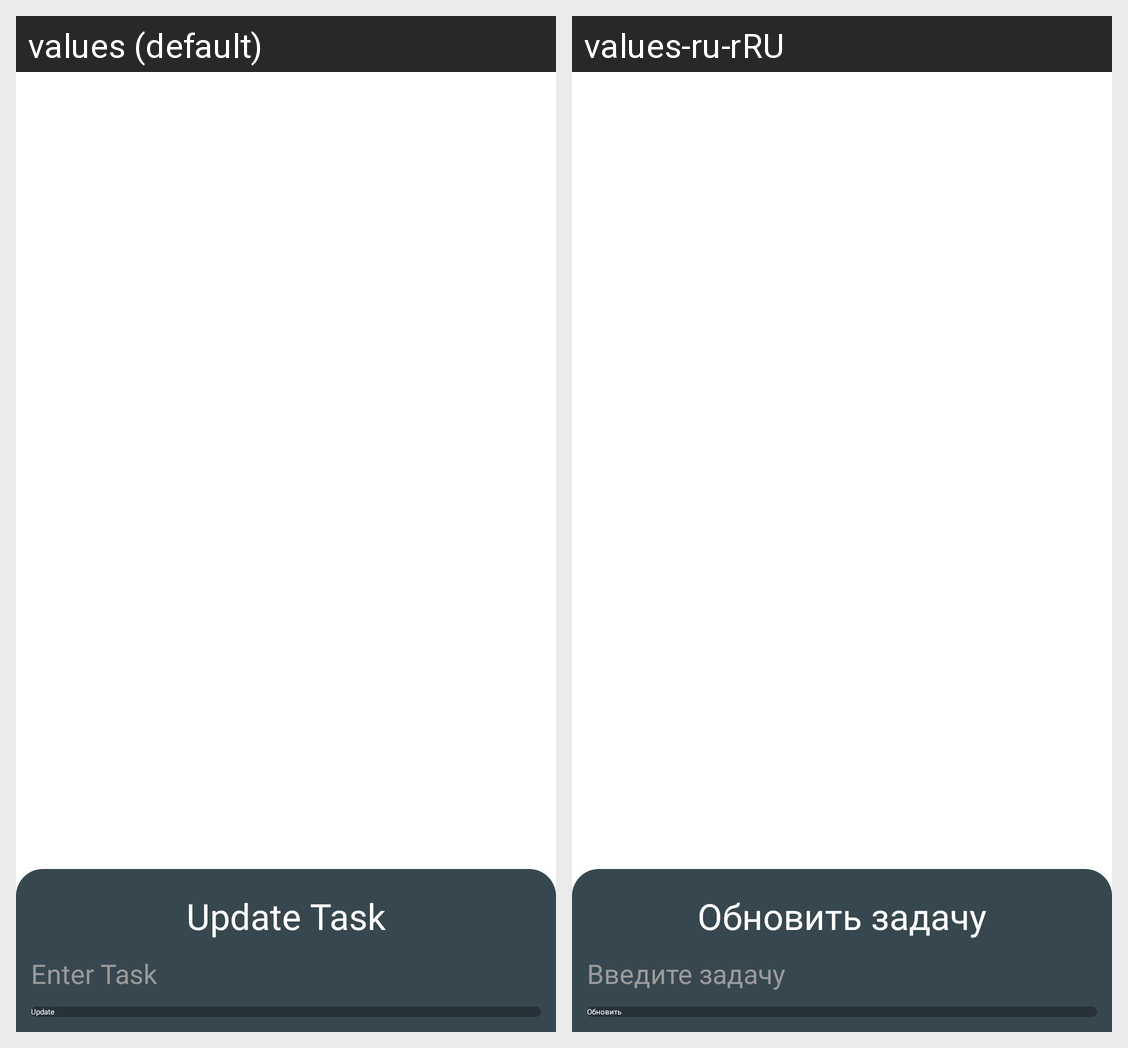

Locale-by-locale string values for the Android screen shown in this grid:
Android screen res/layout/fragment_update_task_dialog.xml rendered under 2 locales, left to right: values (default), values-ru-rRU. Device: Nexus 5 (rendered at 1080×1920; each locale shown at half size, 540×960, under a caption strip naming it); theme Theme.ToDoList.
Strings drawn on this screen, with the default value and each locale's value (text and hints the layout hard-codes, and strings that could not be matched under every locale, appear in the picture but are not listed):

fragment_update_update_task
  values: Update Task
  values-ru-rRU: Обновить задачу

fragment_update_enter_task
  values: Enter Task
  values-ru-rRU: Введите задачу

fragment_add_update
  values: Update
  values-ru-rRU: Обновить
